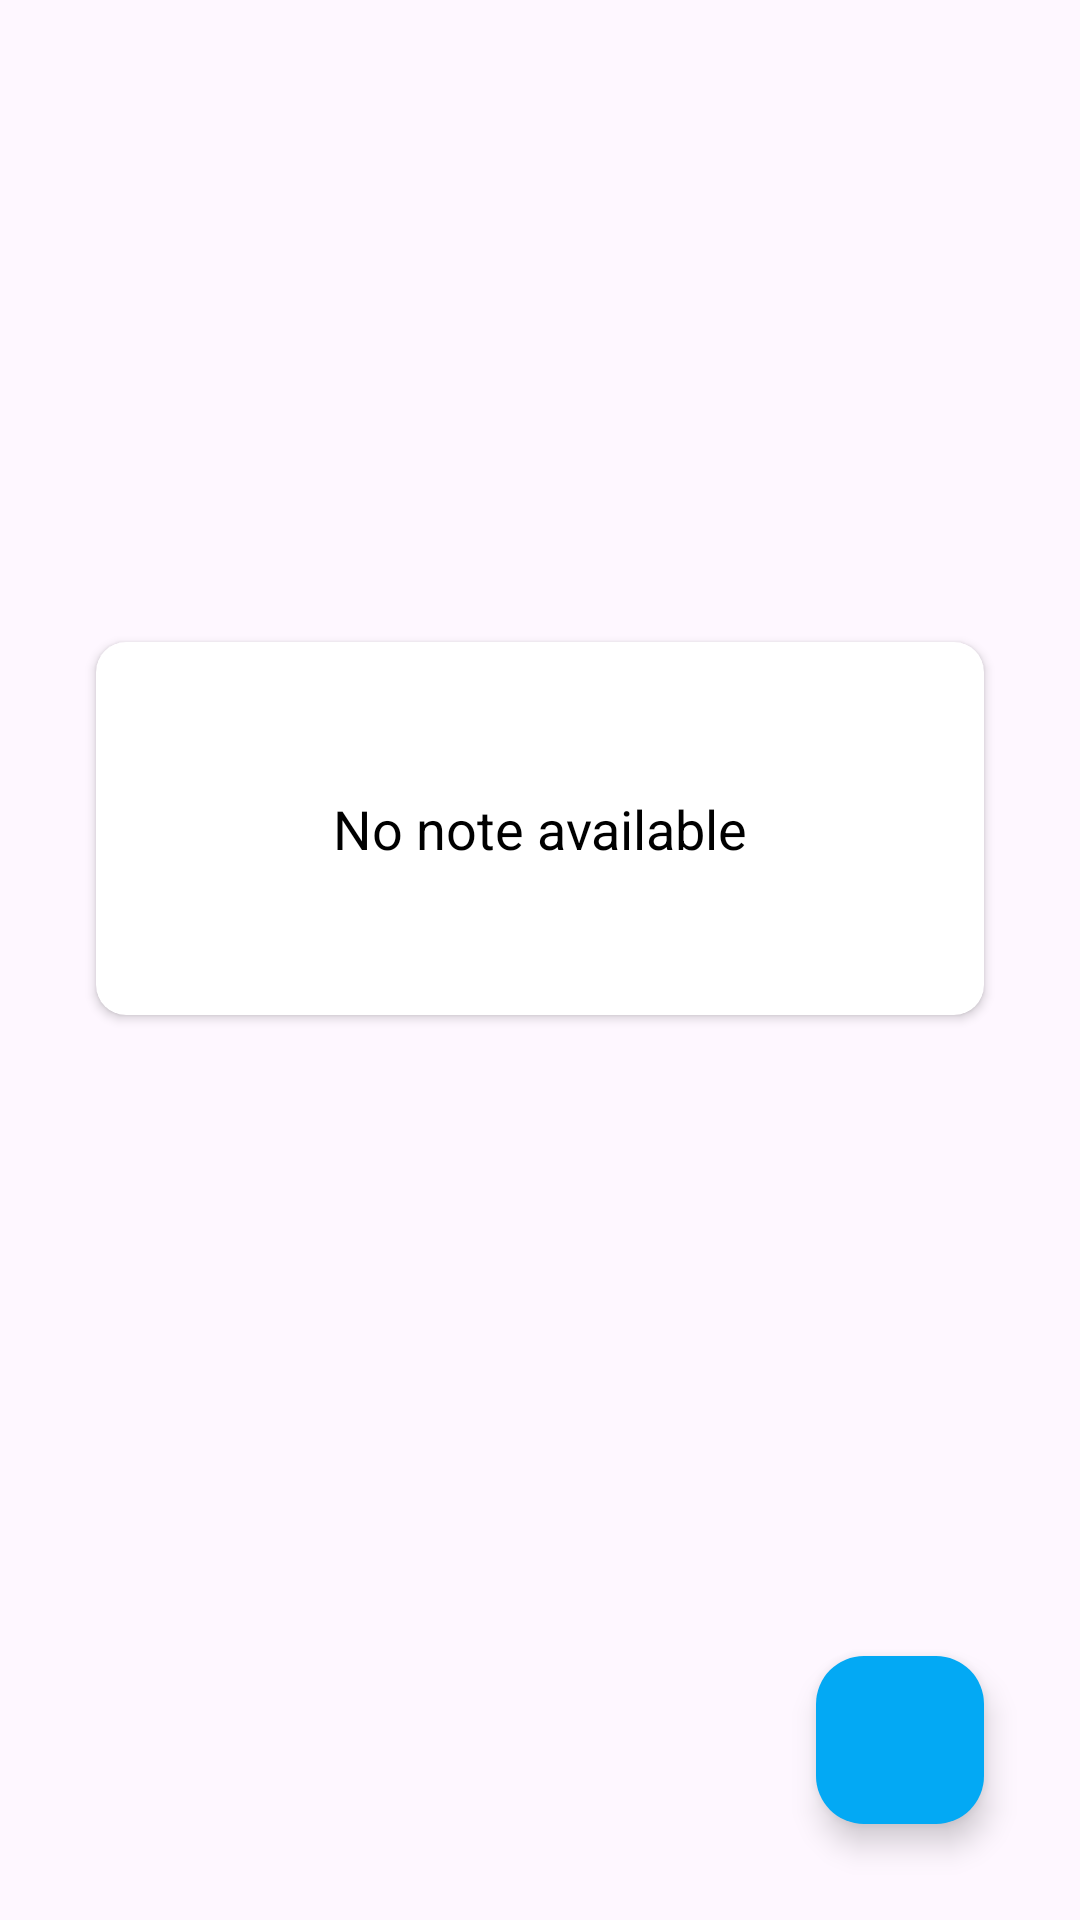

The Android layout XML behind this screen, and the referenced resources:
<!-- AndroidManifest.xml: application theme Theme.NoteBookMVVM -->
<!-- res/layout/fragment_home.xml -->
<?xml version="1.0" encoding="utf-8"?>
<androidx.constraintlayout.widget.ConstraintLayout xmlns:android="http://schemas.android.com/apk/res/android"
    xmlns:tools="http://schemas.android.com/tools"
    android:layout_width="match_parent"
    android:layout_height="match_parent"
    xmlns:app="http://schemas.android.com/apk/res-auto"
    tools:context=".homeFragment">

    <com.google.android.material.floatingactionbutton.FloatingActionButton
        android:id="@+id/faBtn"
        android:layout_width="wrap_content"
        android:layout_height="wrap_content"
        android:layout_marginEnd="32dp"
        android:layout_marginBottom="32dp"
        android:backgroundTint="#03A9F4"
        android:clickable="true"
        android:src="@drawable/add"
        app:fabSize="normal"
        app:layout_constraintBottom_toBottomOf="parent"
        app:layout_constraintEnd_toEndOf="parent" />

    <androidx.recyclerview.widget.RecyclerView
        android:id="@+id/recyclerView"
        android:layout_width="0dp"
        android:layout_height="0dp"
        android:visibility="gone"
        app:layout_constraintBottom_toBottomOf="parent"
        app:layout_constraintEnd_toEndOf="parent"
        app:layout_constraintStart_toStartOf="parent"
        app:layout_constraintTop_toTopOf="parent" />

    <androidx.cardview.widget.CardView
        android:id="@+id/cardView"
        android:layout_width="0dp"
        android:layout_margin="32dp"
        android:backgroundTint="@color/white"
        android:elevation="10dp"
        app:cardCornerRadius="10dp"
        android:layout_height="wrap_content"
        app:layout_constraintBottom_toTopOf="@id/faBtn"
        app:layout_constraintEnd_toEndOf="parent"
        app:layout_constraintStart_toStartOf="parent"
        app:layout_constraintTop_toTopOf="parent">

        <TextView
            android:id="@+id/no_note_available"
            android:layout_width="match_parent"
            android:layout_height="wrap_content"
            android:gravity="center"
            android:padding="50dp"
            android:text="No note available"
            android:textColor="@color/black"
            android:textSize="18sp" />
    </androidx.cardview.widget.CardView>


</androidx.constraintlayout.widget.ConstraintLayout>
<!-- resources referenced by this layout -->
<resources>
  <style name="Theme.NoteBookMVVM" parent="Base.Theme.NoteBookMVVM" />
  <style name="Base.Theme.NoteBookMVVM" parent="Theme.Material3.DayNight.NoActionBar">
          
          
      </style>
  <!-- not gathered from this repository: default colours our renderer supplied (Android Studio template values) -->
  <color name="black">#FF000000</color>
  <color name="white">#FFFFFFFF</color>
</resources>
